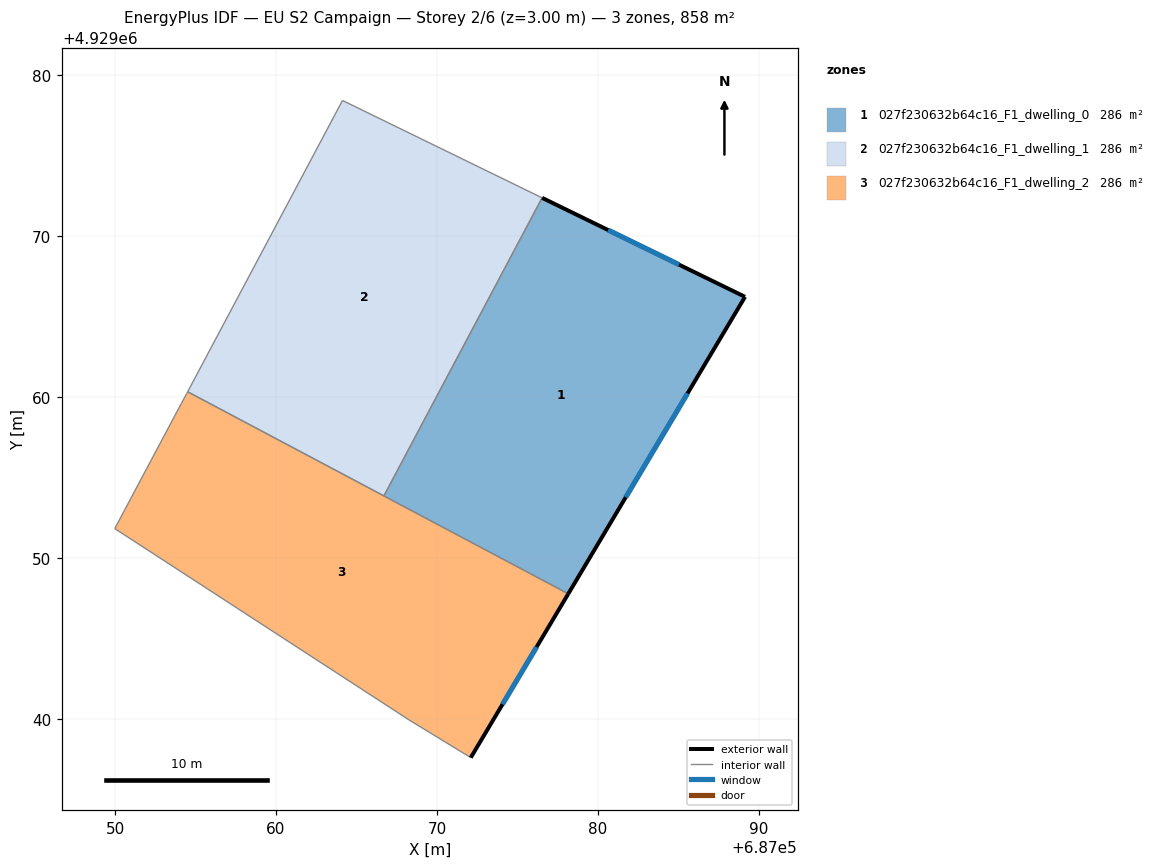
=== STOREY PLAN SPEC (per zone: floor XY polygon, exterior-wall plan segments, windows/doors) ===
zone 1: 027f230632b64c16_F1_dwelling_0  (286.0 m²)
  floor: (687089.14, 4929066.23) (687078.16, 4929047.78) (687066.70, 4929053.86) (687076.53, 4929072.38)
  exterior wall: (687089.14, 4929066.23) – (687076.53, 4929072.38)  [14.0 m]
    window: (687085.04, 4929068.23) – (687080.63, 4929070.38)  [5.1 m²]
  exterior wall: (687078.16, 4929047.78) – (687089.14, 4929066.23)  [21.5 m]
    window: (687081.73, 4929053.78) – (687085.57, 4929060.23)  [7.9 m²]
  interior walls: 2
zone 2: 027f230632b64c16_F1_dwelling_1  (286.0 m²)
  floor: (687076.53, 4929072.38) (687066.70, 4929053.86) (687054.51, 4929060.33) (687064.13, 4929078.43)
  interior walls: 4
zone 3: 027f230632b64c16_F1_dwelling_2  (286.0 m²)
  floor: (687078.16, 4929047.78) (687072.10, 4929037.60) (687068.27, 4929039.94) (687049.98, 4929051.83) (687054.11, 4929059.59) (687054.45, 4929060.22) (687054.51, 4929060.33)
  exterior wall: (687072.10, 4929037.60) – (687078.16, 4929047.78)  [11.8 m]
    window: (687074.07, 4929040.91) – (687076.19, 4929044.47)  [4.3 m²]
  interior walls: 7

=== DERIVED (storey summary) ===
Building: EU S2 Campaign
Storey: 2 of 6  (floor level z = 3.00 m)
Storey gross floor area: 858.1 m²
Zones on this storey: 3
  - 027f230632b64c16_F1_dwelling_0: floor 286.0 m²; exterior wall 35.5 m (106.5 m²); 2 window(s) 13.0 m²; WWR 12.2%
  - 027f230632b64c16_F1_dwelling_1: floor 286.0 m²
  - 027f230632b64c16_F1_dwelling_2: floor 286.0 m²; exterior wall 11.8 m (35.5 m²); 1 window(s) 4.3 m²; WWR 12.2%
Zone adjacency (shared interzone walls):
  - 027f230632b64c16_F1_dwelling_0 ↔ 027f230632b64c16_F1_dwelling_1
  - 027f230632b64c16_F1_dwelling_0 ↔ 027f230632b64c16_F1_dwelling_2
  - 027f230632b64c16_F1_dwelling_1 ↔ 027f230632b64c16_F1_dwelling_2